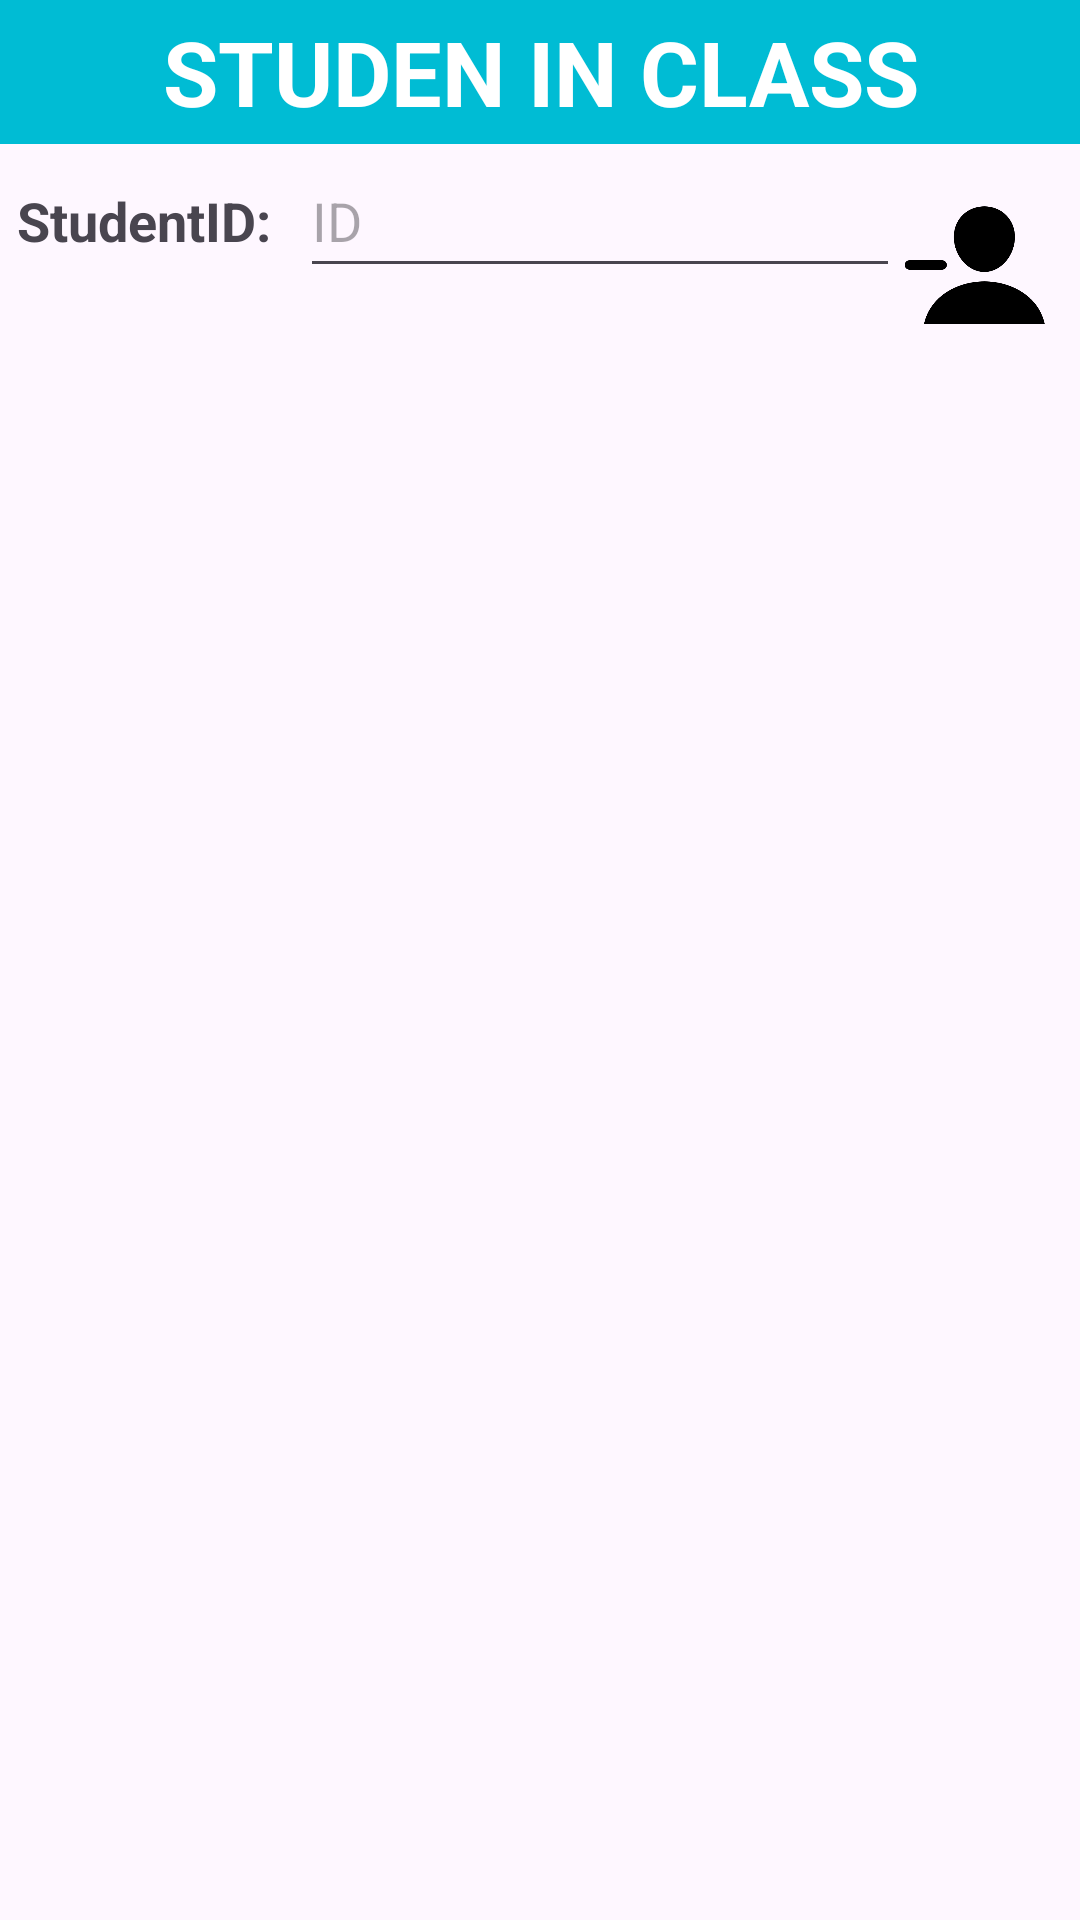

Write the Android layout XML for this screen, with the resource values it uses.
<!-- AndroidManifest.xml: application theme Theme.PrepApplication -->
<!-- res/layout/dialog_add_student_layout.xml -->
<?xml version="1.0" encoding="utf-8"?>
<LinearLayout xmlns:android="http://schemas.android.com/apk/res/android"
    android:layout_width="match_parent"
    android:layout_height="400dp"
    xmlns:tools="http://schemas.android.com/tools"
    android:orientation="vertical"
    android:layout_margin="10sp">

    <TextView
        android:id="@+id/dialogHeader"
        android:layout_width="match_parent"
        android:layout_height="48dp"
        android:text="STUDEN IN CLASS"
        android:background="#00BCD4"
        android:gravity="center"
        android:textSize="30sp"
        android:textStyle="bold"
        android:textColor="@color/white"
        />

    <LinearLayout
        android:layout_width="match_parent"
        android:layout_height="60dp"
        android:orientation="horizontal">

        <TextView
            android:id="@+id/textView13"
            android:layout_width="100dp"
            android:layout_height="48dp"
            android:gravity="center"
            android:text="StudentID: "
            android:textSize="18sp"
            android:textStyle="bold"/>

        <EditText
            android:id="@+id/edtFindStudentID"
            android:layout_width="200dp"
            android:layout_height="48dp"
            android:ems="10"
            android:inputType="text"
            android:hint="ID" />
        <androidx.appcompat.widget.AppCompatButton
            android:layout_width="50dp"
            android:layout_height="50dp"
            android:background="@drawable/remove"
            android:gravity="right"
            android:id="@+id/addStudent"


            />
    </LinearLayout>

    <androidx.recyclerview.widget.RecyclerView
        android:id="@+id/recyStudent"
        android:layout_width="match_parent"
        android:layout_height="match_parent"
        tools:listitem="@layout/recyler_view_detail_add_student_in_classroom"
       />
</LinearLayout>
<!-- res/layout/recyler_view_detail_add_student_in_classroom.xml (included above) -->
<?xml version="1.0" encoding="utf-8"?>
<LinearLayout xmlns:android="http://schemas.android.com/apk/res/android"
    android:layout_width="match_parent"
    android:layout_height="60dp"
    android:orientation="horizontal">


    <TextView
        android:paddingTop="10sp"
        android:id="@+id/tvStudentName"
        android:layout_width="160dp"
        android:layout_height="wrap_content"
        android:text="TextView" />

    <TextView
        android:paddingTop="10dp"
        android:id="@+id/tvStudentID"
        android:layout_width="100dp"
        android:layout_height="wrap_content"
        android:text="TextView" />
    <androidx.appcompat.widget.AppCompatButton
        android:layout_width="50dp"
        android:layout_height="50dp"
        android:background="@drawable/add"
        android:gravity="right"
        android:id="@+id/addStudentDialog"
        android:layout_marginRight="10sp"
        android:layout_marginLeft="40sp"

        />
</LinearLayout>
<!-- resources referenced by this layout -->
<resources>
  <color name="white">#FFFFFFFF</color>
  <!-- drawable remove: png bitmap (drawable, 7323 bytes) -->
  <style name="Theme.PrepApplication" parent="Base.Theme.PrepApplication" />
  <style name="Base.Theme.PrepApplication" parent="Theme.Material3.DayNight.NoActionBar">
          
          
      </style>
</resources>
